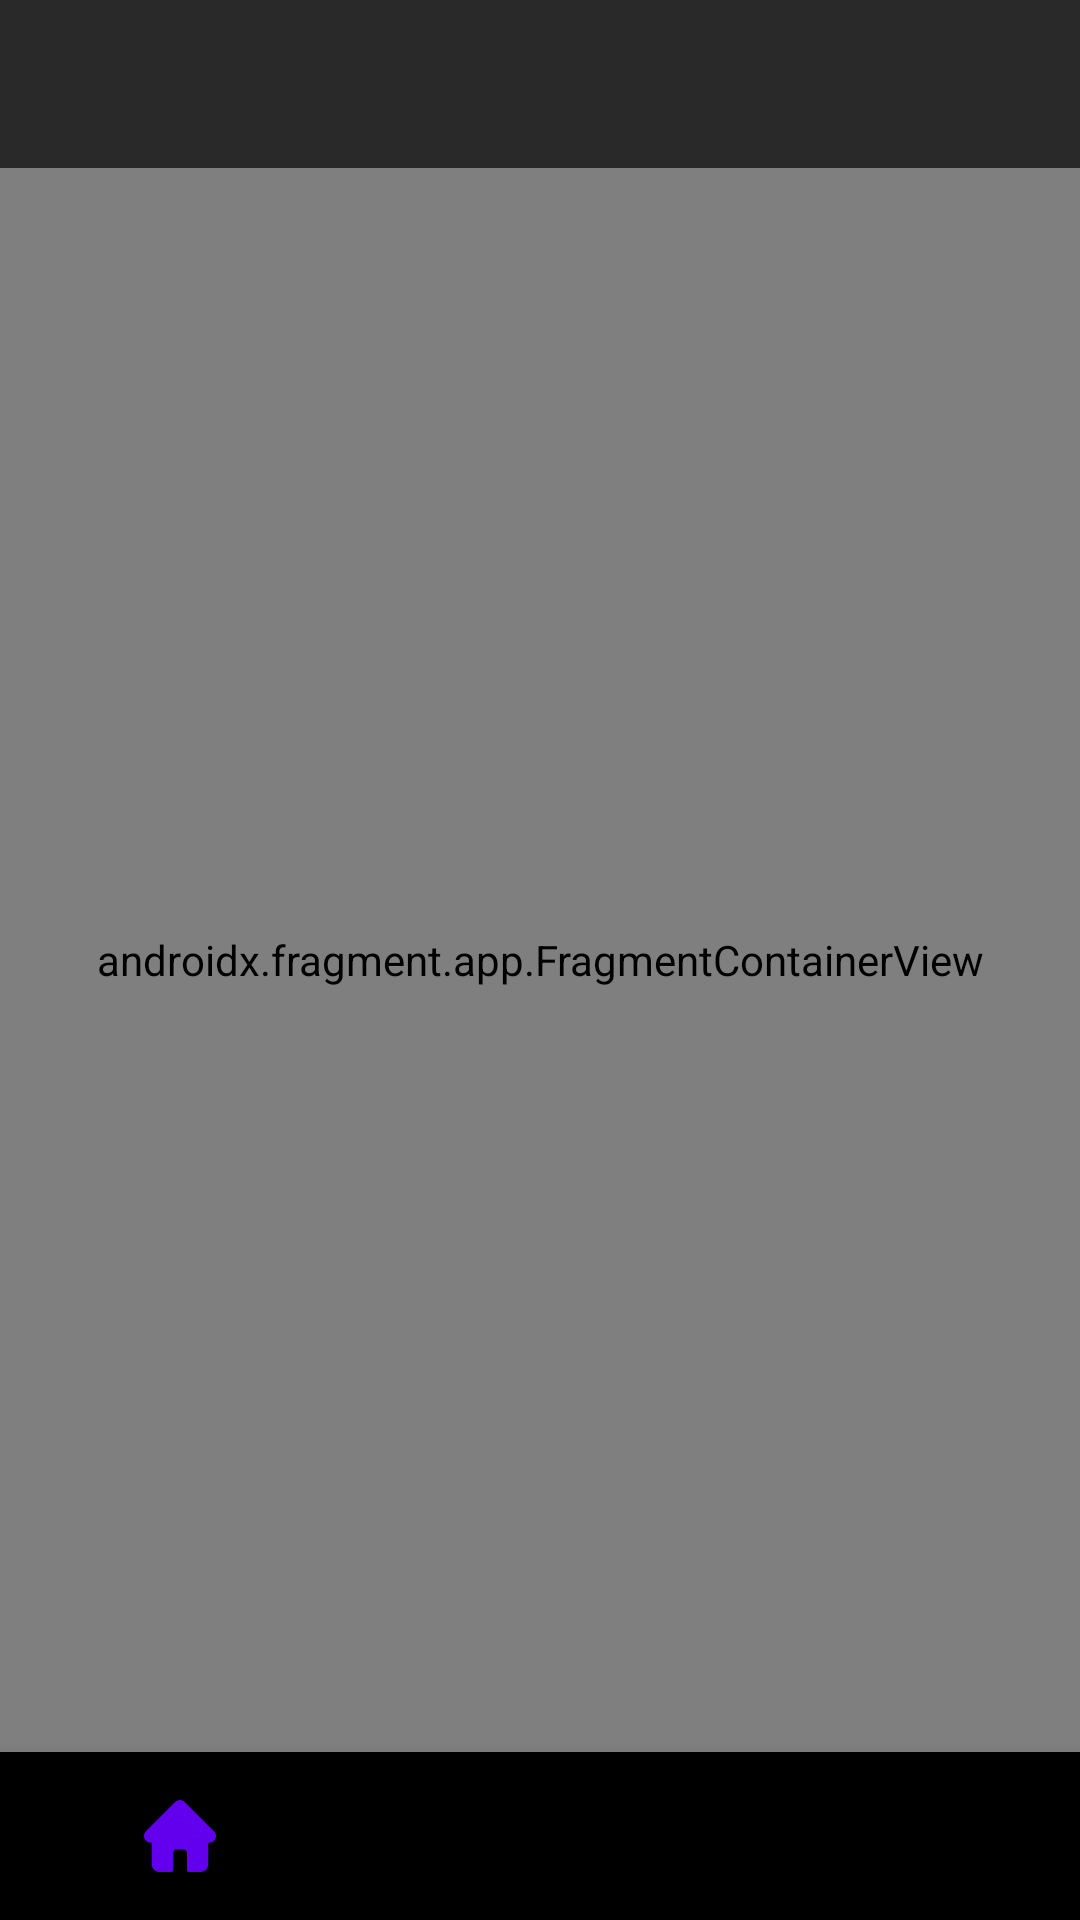

The Android layout XML behind this screen, and the referenced resources:
<!-- AndroidManifest.xml: application theme Theme.Newsify -->
<!-- res/layout/activity_main.xml -->
<?xml version="1.0" encoding="utf-8"?>
<RelativeLayout xmlns:android="http://schemas.android.com/apk/res/android"
    xmlns:app="http://schemas.android.com/apk/res-auto"
    xmlns:tools="http://schemas.android.com/tools"
    android:layout_width="match_parent"
    android:layout_height="match_parent"
    android:background="@color/white"
    tools:context=".ui.MainActivity">

    <androidx.appcompat.widget.Toolbar
        android:id="@+id/toolbar"
        android:layout_width="match_parent"
        android:layout_height="wrap_content"
        android:background="#292929"
        android:theme="@style/ThemeOverlay.AppCompat.Dark.ActionBar"
        app:popupTheme="@style/ThemeOverlay.AppCompat.Light"
        app:theme="@style/ToolbarTheme"
        app:titleTextColor="@color/white" />


    <androidx.fragment.app.FragmentContainerView
        android:id="@+id/nav_host_fragment"
        android:name="androidx.navigation.fragment.NavHostFragment"
        android:layout_width="match_parent"
        android:layout_height="match_parent"
        android:layout_above="@id/bottom_nav_bar"
        android:layout_below="@id/toolbar"
        app:defaultNavHost="true"
        app:navGraph="@navigation/nav_graph" />


    <com.google.android.material.bottomnavigation.BottomNavigationView
        android:id="@+id/bottom_nav_bar"
        android:layout_width="match_parent"
        android:layout_height="wrap_content"
        android:layout_alignParentBottom="true"
        android:background="#000000"
        app:itemIconSize="24sp"
        app:itemRippleColor="@android:color/transparent"
        app:itemTextColor="@drawable/nav_bar_text_selector"
        app:labelVisibilityMode="unlabeled"
        app:menu="@menu/bottom_nav_items" />

</RelativeLayout>
<!-- resources referenced by this layout -->
<resources>
  <!-- drawable nav_bar_text_selector (drawable) -->
  <?xml version="1.0" encoding="utf-8"?>
  <selector xmlns:android="http://schemas.android.com/apk/res/android">
  
      <item android:color="#FF9800" android:state_checked="true" />
      <item android:color="@color/white" android:state_checked="false" />
  
  </selector>
  <style name="ToolbarTheme" parent="@style/ThemeOverlay.AppCompat.ActionBar">
          
          <item name="colorControlNormal">@color/white</item>
      </style>
  <style name="Theme.Newsify" parent="Theme.MaterialComponents.DayNight.NoActionBar">
          
          <item name="colorPrimary">@color/purple_500</item>
          <item name="colorPrimaryVariant">@color/purple_700</item>
          <item name="colorOnPrimary">@color/white</item>
          
          <item name="colorSecondary">@color/teal_200</item>
          <item name="colorSecondaryVariant">@color/teal_700</item>
          <item name="colorOnSecondary">@color/black</item>
          
          <item name="android:statusBarColor" tools:targetApi="l">?attr/colorPrimaryVariant</item>
          <item name="android:navigationBarColor">@color/black</item>
  
          
      </style>
  <!-- not gathered from this repository: default colours our renderer supplied (Android Studio template values) -->
  <color name="purple_500">#FF6200EE</color>
  <color name="purple_700">#FF3700B3</color>
  <color name="teal_200">#FF03DAC5</color>
  <color name="teal_700">#FF018786</color>
  <color name="black">#FF000000</color>
  <color name="white">#FFFFFFFF</color>
</resources>
